Image classification data set "assets" (SirYorch/mobile-app-zernike-shape-signature on GitHub). Class labels (3): circle, square, triangle.

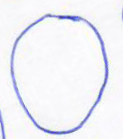
Label: circle

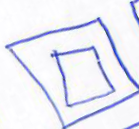
Label: square

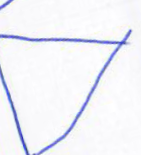
Label: triangle

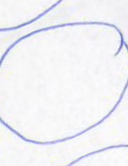
Label: circle

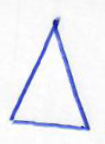
Label: triangle

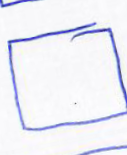
Label: square
